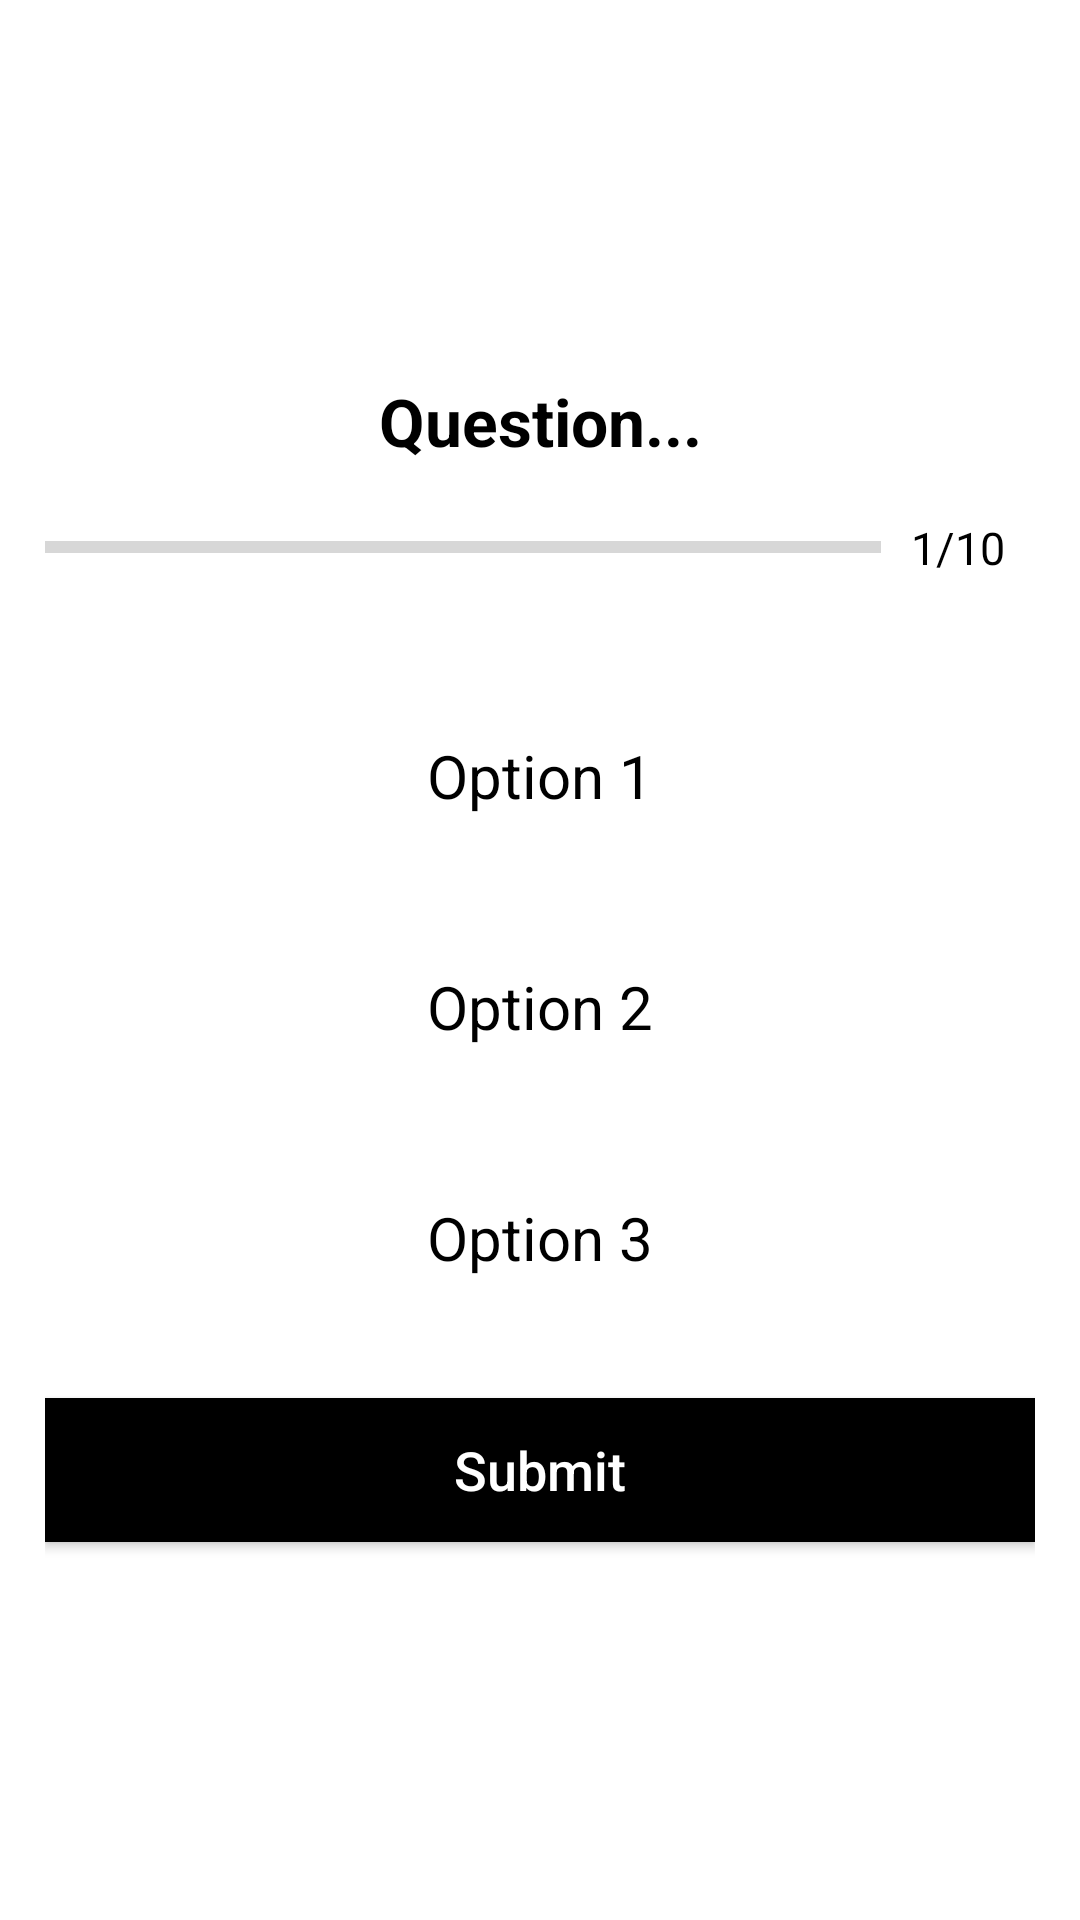

Produce the Android XML layout that renders to this screen, including the resource entries it uses.
<!-- AndroidManifest.xml: activity theme Theme.QuizApp -->
<!-- res/layout/activity_question.xml -->
<?xml version="1.0" encoding="utf-8"?>
<LinearLayout xmlns:android="http://schemas.android.com/apk/res/android"
    xmlns:app="http://schemas.android.com/apk/res-auto"
    xmlns:tools="http://schemas.android.com/tools"
    android:layout_width="match_parent"
    android:layout_height="match_parent"
    android:orientation="vertical"
    android:padding="15dp"
    android:gravity="center"
    android:background="?attr/colorPrimaryDark"
    tools:context=".QuestionActivity">

    <TextView
        android:layout_width="match_parent"
        android:layout_height="wrap_content"
        android:text="Question..."
        android:id="@+id/question_text"
        android:textSize="22sp"
        android:gravity="center"
        android:textColor="?attr/colorPrimary"
        android:textStyle="bold"
        android:textAllCaps="false"
        />
    <LinearLayout
        android:layout_width="match_parent"
        android:layout_height="wrap_content"
        android:layout_gravity="center_vertical"
        android:orientation="horizontal">
        <ProgressBar
            android:id="@+id/progress_bar"
            android:layout_width="0dp"
            android:layout_height="wrap_content"
            android:layout_weight="1"
            android:progress="0"
            android:max="5"
            android:minHeight="55dp"
            style="?android:progressBarStyleHorizontal"
            />
        <TextView
            android:layout_width="wrap_content"
            android:layout_height="wrap_content"
            android:id="@+id/progress_text"
            android:text="1/10"
            android:textSize="15sp"
            android:padding="10dp"
            android:layout_gravity="center"
            android:textColor="@color/black"/>
    </LinearLayout>

    <TextView
        android:layout_width="match_parent"
        android:layout_height="wrap_content"
        android:id="@+id/opt1"
        android:text="Option 1"
        android:padding="15dp"
        android:textColor="?attr/colorPrimary"
        android:background="@drawable/no_opt_style"
        android:textSize="20sp"
        android:layout_marginTop="20dp"
        android:gravity="center"/>
    <TextView
        android:layout_width="match_parent"
        android:layout_height="wrap_content"
        android:id="@+id/opt2"
        android:text="Option 2"
        android:textColor="?attr/colorPrimary"
        android:padding="15dp"
        android:background="@drawable/no_opt_style"
        android:textSize="20sp"
        android:layout_marginTop="20dp"
        android:gravity="center"/>

    <TextView
        android:layout_width="match_parent"
        android:layout_height="wrap_content"
        android:id="@+id/opt3"
        android:text="Option 3"
        android:padding="15dp"
        android:textSize="20sp"
        android:textColor="?attr/colorPrimary"
        android:background="@drawable/no_opt_style"
        android:layout_marginTop="20dp"
        android:gravity="center"/>

<Button
    android:layout_width="match_parent"
    android:layout_height="wrap_content"
    android:id="@+id/submitButton"
    android:text="Submit"
    android:padding="10dp"
    android:background="?attr/colorPrimary"
    android:textColor="?attr/colorPrimaryDark"
    android:textSize="18sp"
    android:layout_marginTop="25dp"
    android:textAllCaps="false"
    />

</LinearLayout>
<!-- resources referenced by this layout -->
<resources>
  <!-- drawable no_opt_style (drawable) -->
  <?xml version="1.0" encoding="utf-8"?>
  <shape xmlns:android="http://schemas.android.com/apk/res/android"
      android:shape="rectangle">
      <corners android:radius="2dp" />
      <solid android:color="@android:color/white" />
      <stroke
          android:width="5dp"
          android:color="@android:color/white" />
  </shape>
  <style name="Theme.QuizApp" parent="Theme.MaterialComponents.DayNight.DarkActionBar">
          
          <item name="colorPrimaryDark">@color/white</item>
          <item name="colorPrimaryVariant">@color/purple_700</item>
          <item name="colorPrimary">@color/black</item>
          
          <item name="colorSecondary">@color/teal_200</item>
          <item name="colorSecondaryVariant">@color/teal_700</item>
          <item name="colorOnSecondary">@color/black</item>
          
          <item name="android:statusBarColor" tools:targetApi="l">?attr/colorPrimaryVariant</item>
          
      </style>
  <!-- not gathered from this repository: default colours our renderer supplied (Android Studio template values) -->
  <color name="purple_700">#FF3700B3</color>
  <color name="teal_200">#FF03DAC5</color>
  <color name="teal_700">#FF018786</color>
  <color name="black">#FF000000</color>
  <color name="white">#FFFFFFFF</color>
</resources>
